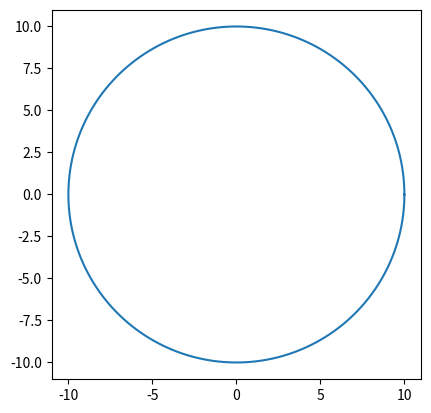

Python code for this plot:
# From https://stackoverflow.com/questions/60325325/putting-together-plots-of-matplotlib-and-sympy
# Untested

def move_sympyplot_to_axes(p, ax):
    backend = p.backend(p)
    backend.ax = ax
    backend._process_series(backend.parent._series, ax, backend.parent)  # backend.process_series() no longer works
    backend.ax.spines['right'].set_color('none')
    backend.ax.spines['bottom'].set_position('zero')
    backend.ax.spines['top'].set_color('none')
    plt.close(backend.fig)

# def linear(x, m=2, b = -1):
#      """A function to plot an arbitrary point (x) on a line."""
#      return m * x + b

import numpy as np
import matplotlib.pyplot as plt

# theta goes from 0 to 2pi
theta = np.linspace(0, 2*np.pi, 200)

# the radius of the circle
r = 10

# compute x1 and x2
x = r*np.cos(theta)
y = r*np.sin(theta)

# create the figure
fig, ax = plt.subplots(1)
ax.plot(x, y)
ax.set_aspect(1)
plt.show()

